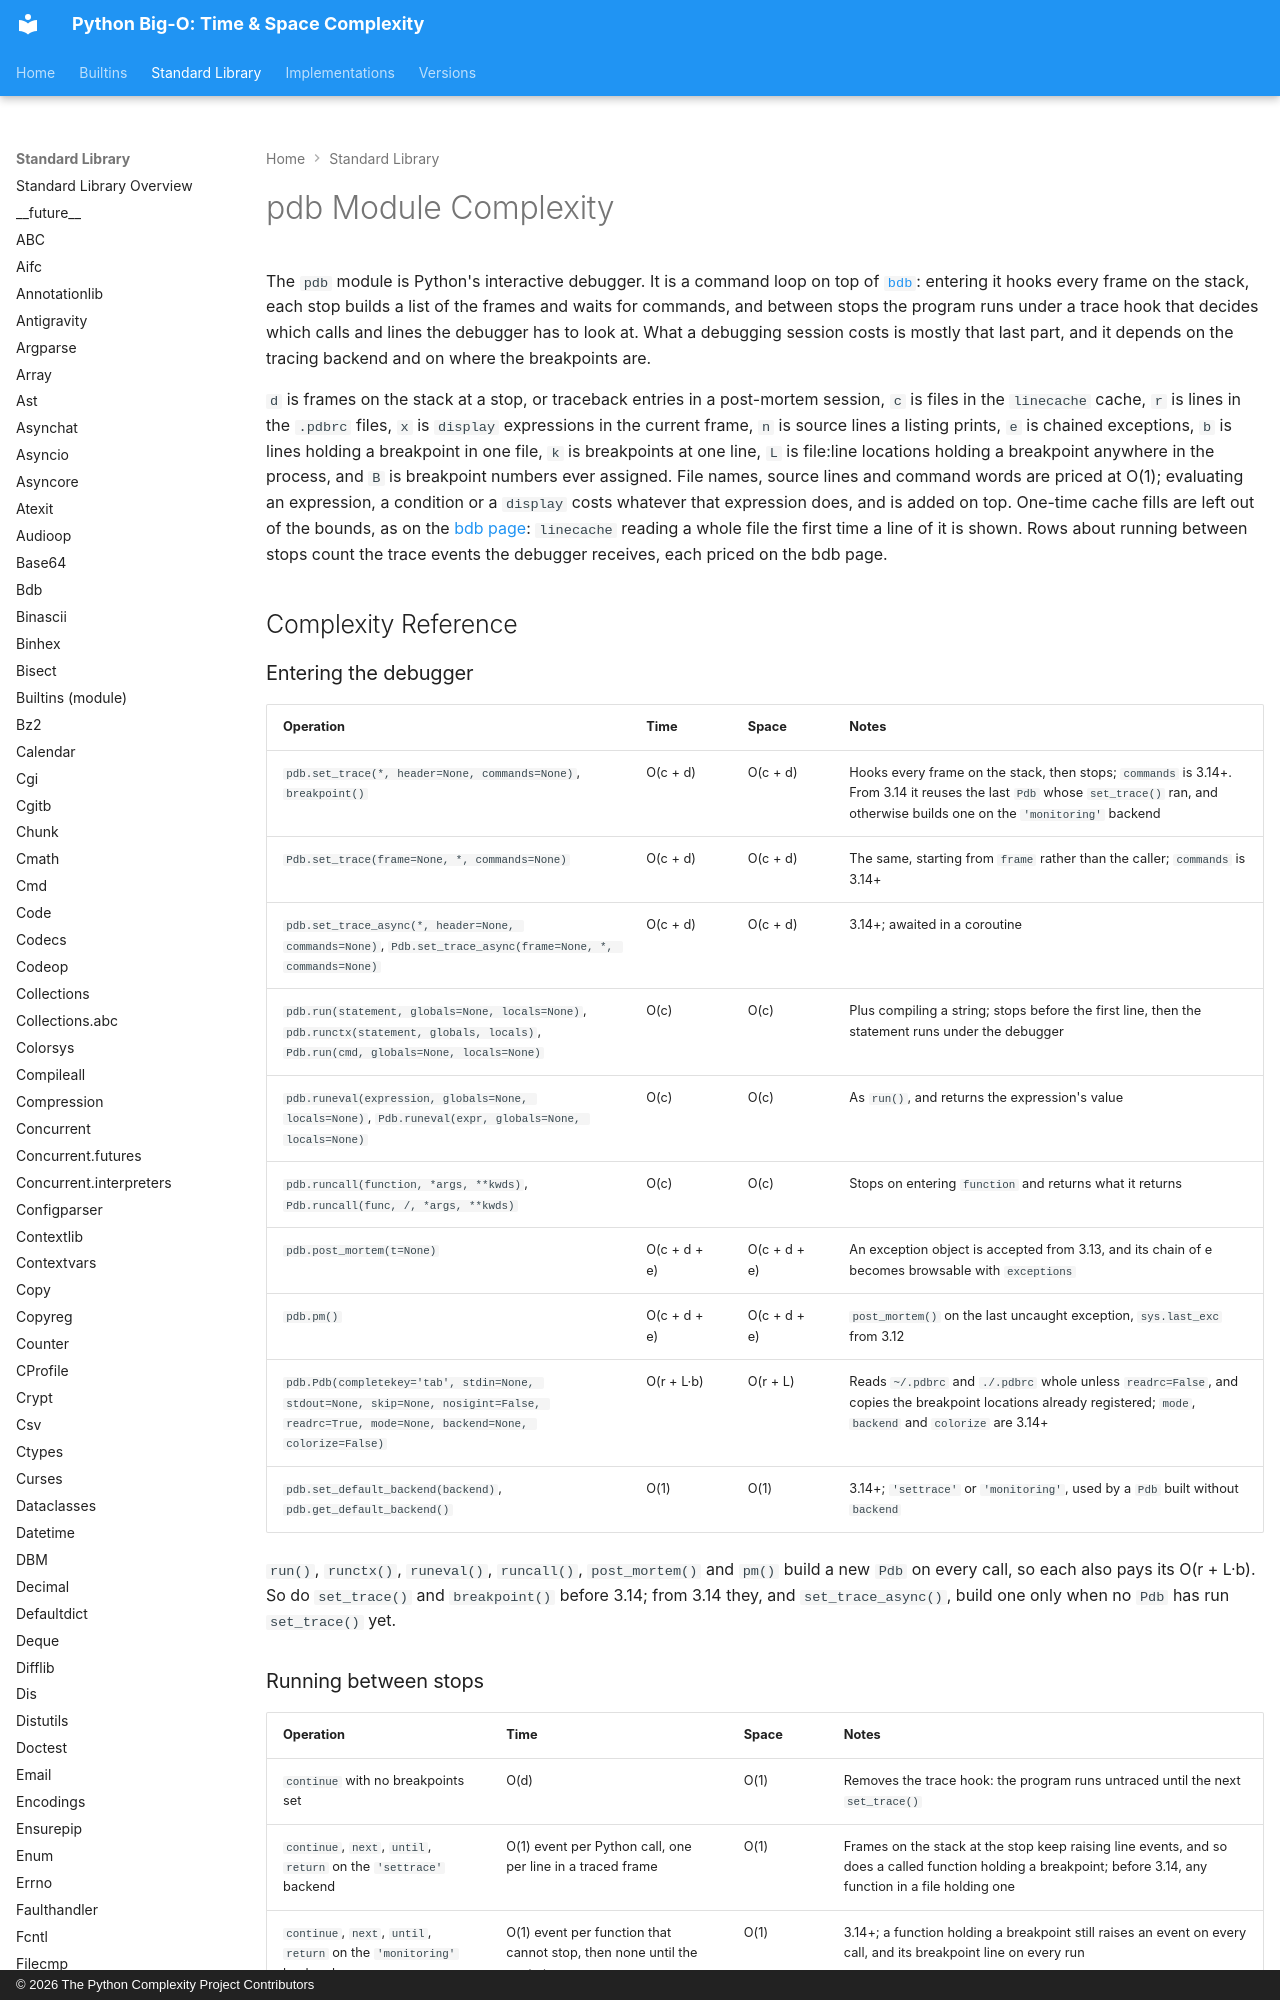

repository: heikkitoivonen/python-time-space-complexity · page: stdlib/pdb/index.html · generator: mkdocs · copyright: © 2026 The Python Complexity Project Contributors

# pdb Module Complexity

The `pdb` module is Python's interactive debugger. It is a command loop on top of
[`bdb`](bdb.md): entering it hooks every frame on the stack, each stop builds a list of the
frames and waits for commands, and between stops the program runs under a trace hook that decides
which calls and lines the debugger has to look at. What a debugging session costs is mostly that
last part, and it depends on the tracing backend and on where the breakpoints are.

`d` is frames on the stack at a stop, or traceback entries in a post-mortem session, `c` is files
in the `linecache` cache, `r` is lines in the `.pdbrc` files, `x` is `display` expressions in the
current frame, `n` is source lines a listing prints, `e` is chained exceptions, `b` is lines
holding a breakpoint in one file, `k` is breakpoints at one line, `L` is file:line locations
holding a breakpoint anywhere in the process, and `B` is breakpoint numbers ever assigned. File
names, source lines and command words are priced at O(1); evaluating an expression, a condition
or a `display` costs whatever that expression does, and is added on top. One-time cache fills
are left out of the bounds, as on the [bdb page](bdb.md): `linecache` reading a whole file the
first time a line of it is shown. Rows about running between stops count the trace events the
debugger receives, each priced on the bdb page.

## Complexity Reference
